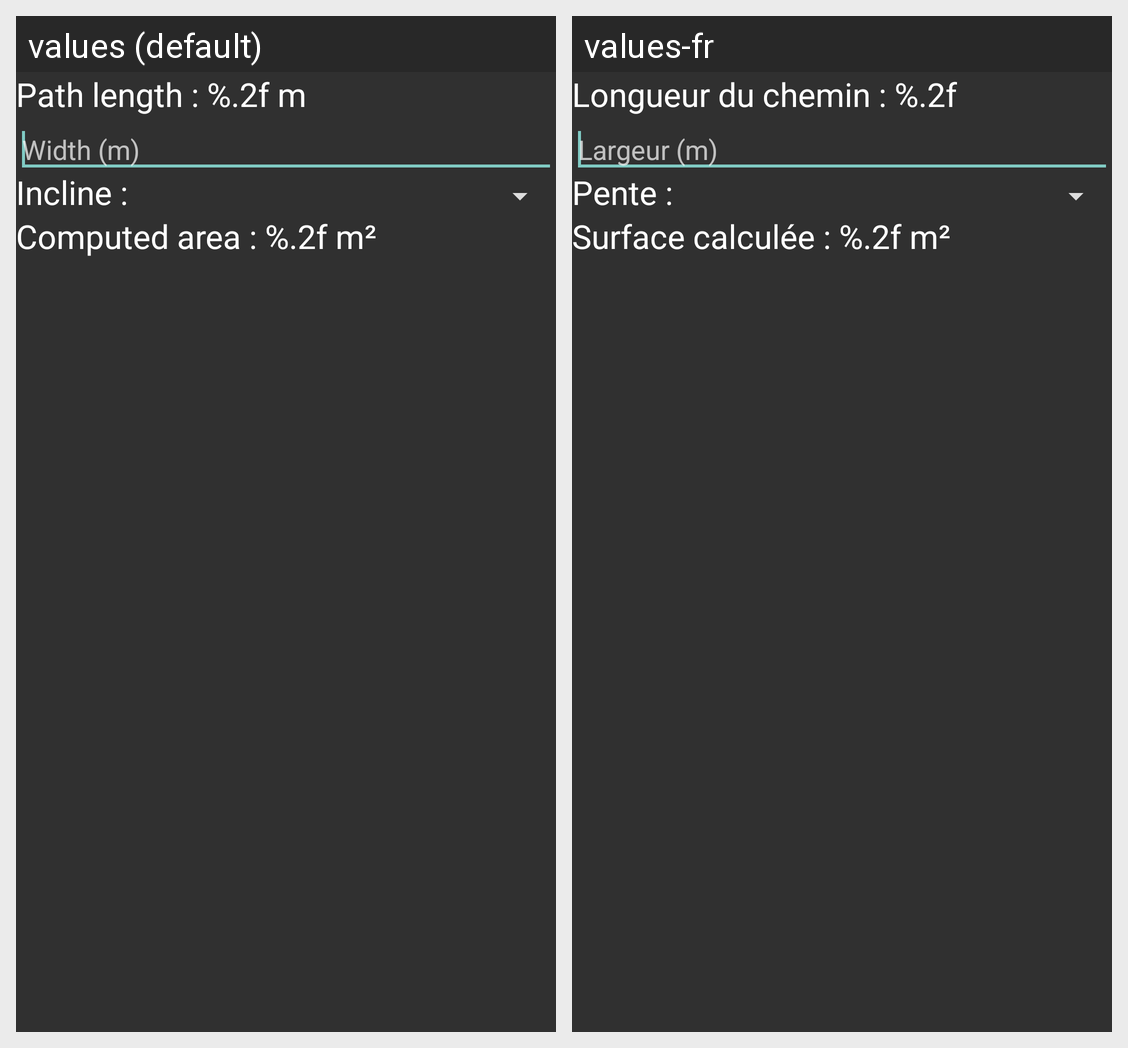

This grid shows one Android layout under two languages. Give, for every string resource on the screen, its name, the default text and each shown locale's text.
Android screen res/layout/fragment_area_path.xml rendered under 2 locales, left to right: values (default), values-fr. Device: Nexus 5 (rendered at 1080×1920; each locale shown at half size, 540×960, under a caption strip naming it); theme AppTheme.
Strings drawn on this screen, with the default value and each locale's value (text and hints the layout hard-codes, and strings that could not be matched under every locale, appear in the picture but are not listed):

area_path_length_computed
  values: Path length : %.2f m
  values-fr: Longueur du chemin : %.2f

area_path_width_hint
  values: Width (m)
  values-fr: Largeur (m)

area_computed
  values: Computed area : %.2f m²
  values-fr: Surface calculée : %.2f m²

area_path_incline
  values: Incline :
  values-fr: Pente :
